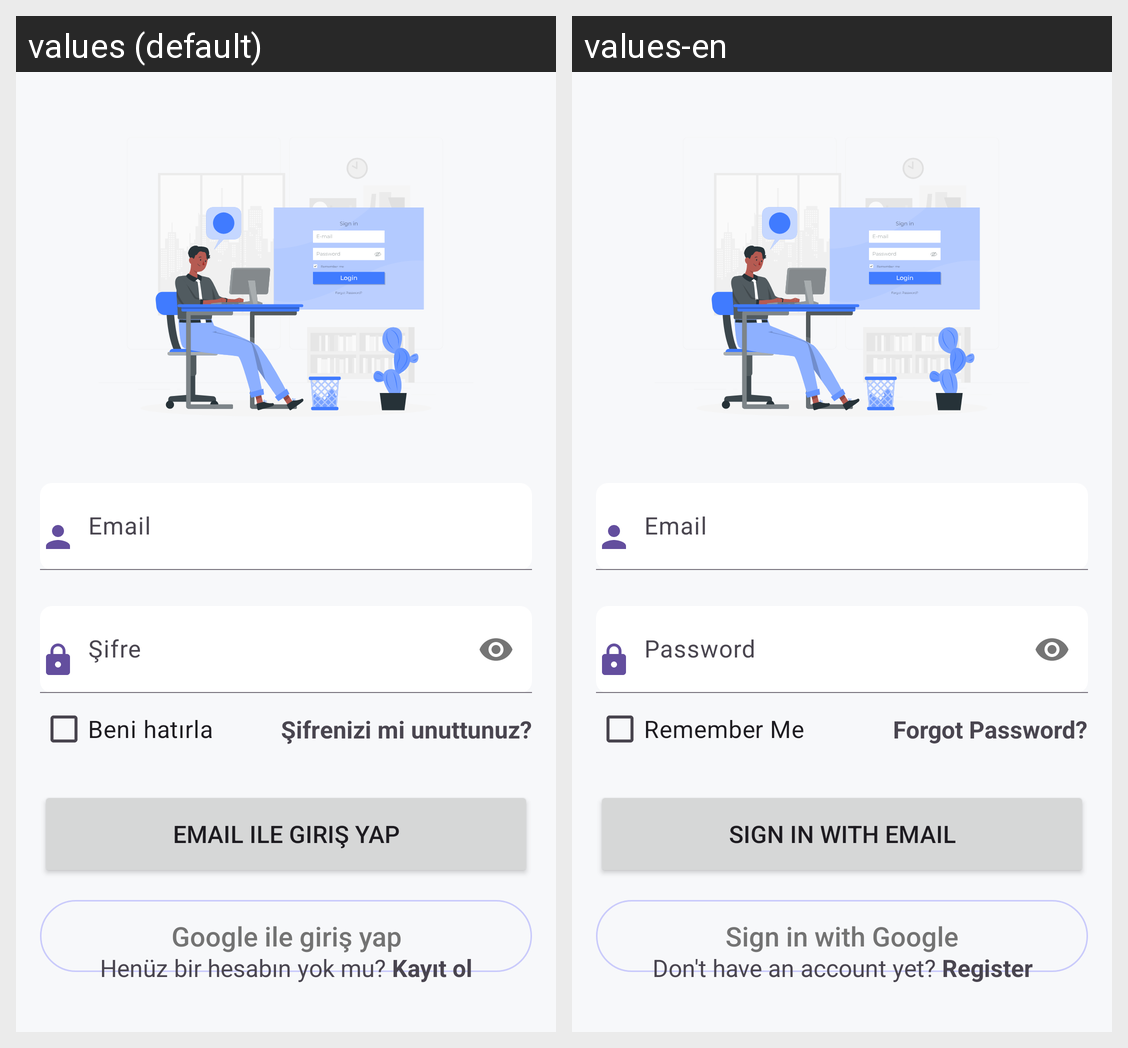

The Android screen above is rendered under two locales of the same app. Produce the string resources it draws, with the default and per-locale values.
Android screen res/layout/fragment_login.xml rendered under 2 locales, left to right: values (default), values-en. Device: Nexus 5 (rendered at 1080×1920; each locale shown at half size, 540×960, under a caption strip naming it); theme Theme.JourneyLog.
Strings drawn on this screen, with the default value and each locale's value (text and hints the layout hard-codes, and strings that could not be matched under every locale, appear in the picture but are not listed):

remember_me_text
  values: Beni hatırla
  values-en: Remember Me

forgot_password_text
  values: Şifrenizi mi unuttunuz?
  values-en: Forgot Password?

login_with_email_button_text
  values: Email ile giriş yap
  values-en: Sign in with Email

login_with_google_button_text
  values: Google ile giriş yap
  values-en: Sign in with Google

login_register_text
  values: Henüz bir hesabın yok mu? Kayıt ol
  values-en: Don't have an account yet? Register
